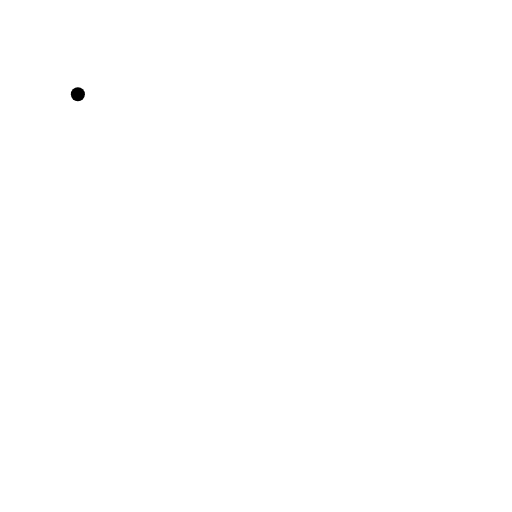
t = 0.00 s
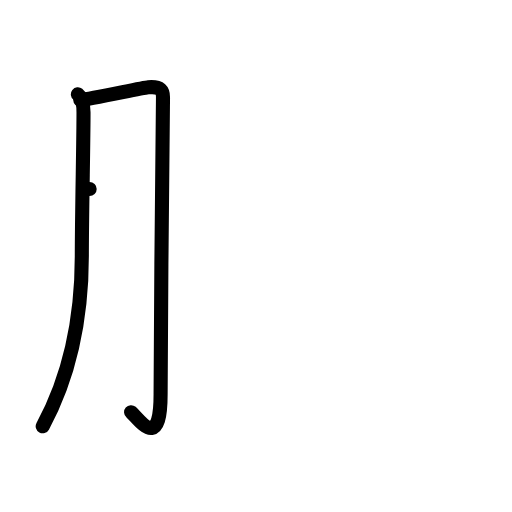
t = 2.00 s
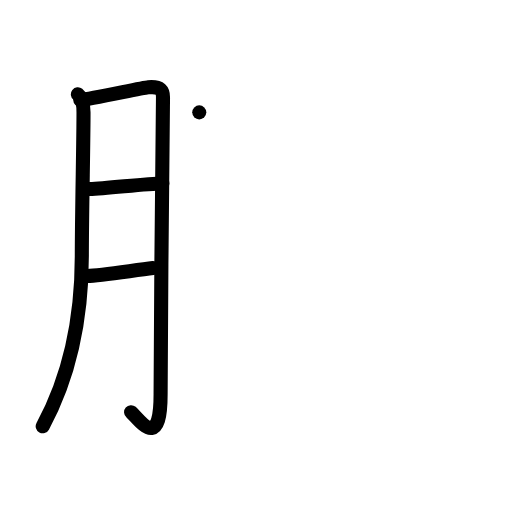
t = 4.00 s
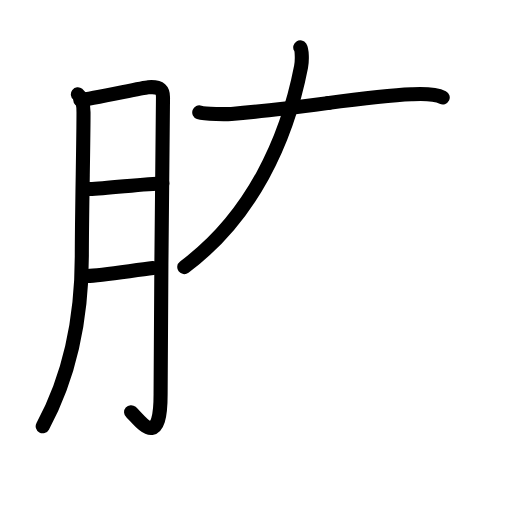
t = 6.00 s
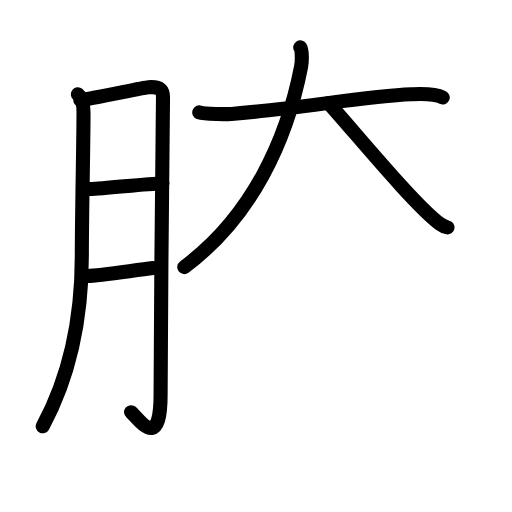
t = 6.75 s
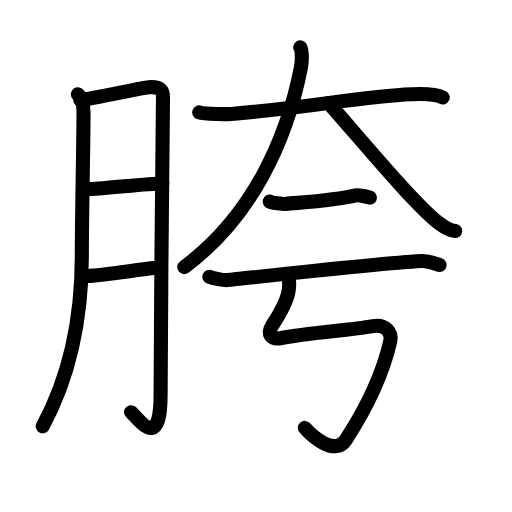
t = 10.00 s

The animated SVG that drew these frames (rendered in a browser with its animation timeline set to each time). Animation: 38 SMIL elements (animate=38); one cycle of 10.00 s.

<?xml version="1.0" encoding="UTF-8"?>
<!--
AniKanjiVG is licensed by CC-BY-SA Paul C. Sommerhoff (https://bitbucket.org/sommerhoff/anikanjivg).
AniKanjiVG uses KanjiVG which is licensed by CC-BY-SA Ulrich Apel (http://kanjivg.tagaini.net).
See also http://creativecommons.org/licenses/by-sa/3.0/
-->
<svg xmlns:kvg='http://kanjivg.tagaini.net' xmlns='http://www.w3.org/2000/svg' width='109' height='109' viewBox='0 0 109 109' style='fill:none;stroke:#000000;stroke-width:3;stroke-linecap:round;stroke-linejoin:round;' id="kvg:kanji_080ef"><g id="kvg:080ef" kvg:element="胯"><g id="kvg:080ef-g1" kvg:element="月" kvg:variant="true" kvg:original="肉" kvg:position="left" kvg:radical="general"><path id="kvg:080ef-s1" kvg:type="㇒" d="M16.58,20.08c1.17,0.92,1.2,2.91,1.2,3.83c0,6.84-0.36,21.59-0.36,30.58c0,10.84-1.61,23.83-8.33,36.26"><animate attributeName="d" begin="0.0s" dur="0.3333333333333333s" from="M16.58,20.08C16.58,20.08,16.58,20.08,16.58,20.08" to="M16.58,20.08c1.17,0.92,1.2,2.91,1.2,3.83" />
<animate attributeName="d" begin="0.3333333333333333s" dur="0.3333333333333333s" from="M16.58,20.08c1.17,0.92,1.2,2.91,1.2,3.83c0,0,0,0,0,0,0" to="M16.58,20.08c1.17,0.92,1.2,2.91,1.2,3.83c0,6.84-0.36,21.59-0.36,30.58" />
<animate attributeName="d" begin="0.6666666666666666s" dur="0.3333333333333333s" from="M16.58,20.08c1.17,0.92,1.2,2.91,1.2,3.83c0,6.84-0.36,21.59-0.36,30.58c0,0,0,0,0,0,0" to="M16.58,20.08c1.17,0.92,1.2,2.91,1.2,3.83c0,6.84-0.36,21.59-0.36,30.58c0,10.84-1.61,23.83-8.33,36.26" />
</path>
<path id="kvg:080ef-s2" kvg:type="㇆a" d="M17.08,21.25c2.04-0.06,12.98-2.54,14.5-2.67c2.72-0.22,3.12,0.79,3.12,2.13c0,3.16-0.51,45.28-0.51,63.24c0,12.35-4.54,5.29-6.28,3.8"><animate attributeName="d" begin="1.0s" dur="0.25s" from="M17.08,21.25C17.08,21.25,17.08,21.25,17.08,21.25" to="M17.08,21.25c2.04-0.06,12.98-2.54,14.5-2.67" />
<animate attributeName="d" begin="1.25s" dur="0.25s" from="M17.08,21.25c2.04-0.06,12.98-2.54,14.5-2.67c0,0,0,0,0,0,0" to="M17.08,21.25c2.04-0.06,12.98-2.54,14.5-2.67c2.72-0.22,3.12,0.79,3.12,2.13" />
<animate attributeName="d" begin="1.5s" dur="0.25s" from="M17.08,21.25c2.04-0.06,12.98-2.54,14.5-2.67c2.72-0.22,3.12,0.79,3.12,2.13c0,0,0,0,0,0,0" to="M17.08,21.25c2.04-0.06,12.98-2.54,14.5-2.67c2.72-0.22,3.12,0.79,3.12,2.13c0,3.16-0.51,45.28-0.51,63.24" />
<animate attributeName="d" begin="1.75s" dur="0.25s" from="M17.08,21.25c2.04-0.06,12.98-2.54,14.5-2.67c2.72-0.22,3.12,0.79,3.12,2.13c0,3.16-0.51,45.28-0.51,63.24c0,0,0,0,0,0,0" to="M17.08,21.25c2.04-0.06,12.98-2.54,14.5-2.67c2.72-0.22,3.12,0.79,3.12,2.13c0,3.16-0.51,45.28-0.51,63.24c0,12.35-4.54,5.29-6.28,3.8" />
<animate attributeName="d" begin="0s" dur="1.0s" from="M-100,-100" to="M-100,-100" />
</path>
<path id="kvg:080ef-s3" kvg:type="㇐a" d="M19.08,40.25c3.98-0.13,11.99-1.19,15.49-1.2"><animate attributeName="d" begin="2.0s" dur="1.0s" from="M19.08,40.25C19.08,40.25,19.08,40.25,19.08,40.25" to="M19.08,40.25c3.98-0.13,11.99-1.19,15.49-1.2" />
<animate attributeName="d" begin="0s" dur="2.0s" from="M-100,-100" to="M-100,-100" />
</path>
<path id="kvg:080ef-s4" kvg:type="㇐a" d="M18.58,58.75c2.89-0.08,10.08-1.23,14-1.67"><animate attributeName="d" begin="3.0s" dur="1.0s" from="M18.58,58.75C18.58,58.75,18.58,58.75,18.58,58.75" to="M18.58,58.75c2.89-0.08,10.08-1.23,14-1.67" />
<animate attributeName="d" begin="0s" dur="3.0s" from="M-100,-100" to="M-100,-100" />
</path>
</g>
<g id="kvg:080ef-g2" kvg:element="夸" kvg:position="right"><g id="kvg:080ef-g3" kvg:element="大" kvg:position="top"><path id="kvg:080ef-s5" kvg:type="㇐" d="M42.42,23.92c1.25,0.44,6.01,0.39,6.83,0.33c14.28-1.05,28.05-3.76,38.33-4.17c1.04-0.04,4.73-0.29,6.67,0.67"><animate attributeName="d" begin="4.0s" dur="0.3333333333333333s" from="M42.42,23.92C42.42,23.92,42.42,23.92,42.42,23.92" to="M42.42,23.92c1.25,0.44,6.01,0.39,6.83,0.33" />
<animate attributeName="d" begin="4.333333333333333s" dur="0.3333333333333333s" from="M42.42,23.92c1.25,0.44,6.01,0.39,6.83,0.33c0,0,0,0,0,0,0" to="M42.42,23.92c1.25,0.44,6.01,0.39,6.83,0.33c14.28-1.05,28.05-3.76,38.33-4.17" />
<animate attributeName="d" begin="4.666666666666667s" dur="0.3333333333333333s" from="M42.42,23.92c1.25,0.44,6.01,0.39,6.83,0.33c14.28-1.05,28.05-3.76,38.33-4.17c0,0,0,0,0,0,0" to="M42.42,23.92c1.25,0.44,6.01,0.39,6.83,0.33c14.28-1.05,28.05-3.76,38.33-4.17c1.04-0.04,4.73-0.29,6.67,0.67" />
<animate attributeName="d" begin="0s" dur="4.0s" from="M-100,-100" to="M-100,-100" />
</path>
<path id="kvg:080ef-s6" kvg:type="㇒" d="M63.92,10.08c0.4,0.63,0.42,2.87,0.17,4.17C61.07,29.8,53.61,46.16,39.23,56.86"><animate attributeName="d" begin="5.0s" dur="0.5s" from="M63.92,10.08C63.92,10.08,63.92,10.08,63.92,10.08" to="M63.92,10.08c0.4,0.63,0.42,2.87,0.17,4.17" />
<animate attributeName="d" begin="5.5s" dur="0.5s" from="M63.92,10.08c0.4,0.63,0.42,2.87,0.17,4.17c0,0,0,0,0,0,0" to="M63.92,10.08c0.4,0.63,0.42,2.87,0.17,4.17C61.07,29.8,53.61,46.16,39.23,56.86" />
<animate attributeName="d" begin="0s" dur="5.0s" from="M-100,-100" to="M-100,-100" />
</path>
<path id="kvg:080ef-s7" kvg:type="㇏" d="M69.92,21.92c5.43,5.97,18.29,21.71,23.71,25.71c1.85,1.36,2.45,1.41,3.29,1.54"><animate attributeName="d" begin="6.0s" dur="0.5s" from="M69.92,21.92C69.92,21.92,69.92,21.92,69.92,21.92" to="M69.92,21.92c5.43,5.97,18.29,21.71,23.71,25.71" />
<animate attributeName="d" begin="6.5s" dur="0.5s" from="M69.92,21.92c5.43,5.97,18.29,21.71,23.71,25.71c0,0,0,0,0,0,0" to="M69.92,21.92c5.43,5.97,18.29,21.71,23.71,25.71c1.85,1.36,2.45,1.41,3.29,1.54" />
<animate attributeName="d" begin="0s" dur="6.0s" from="M-100,-100" to="M-100,-100" />
</path>
</g>
<g id="kvg:080ef-g4" kvg:position="bottom"><g id="kvg:080ef-g5" kvg:element="二"><g id="kvg:080ef-g6" kvg:position="top"><path id="kvg:080ef-s8" kvg:type="㇐" d="M57.42,42.92c0.35,0.27,2.97,0.53,3.33,0.5c3.79-0.36,10.41-0.72,15-1.83c0.58-0.14,2.7,0.36,3,0.5"><animate attributeName="d" begin="7.0s" dur="0.3333333333333333s" from="M57.42,42.92C57.42,42.92,57.42,42.92,57.42,42.92" to="M57.42,42.92c0.35,0.27,2.97,0.53,3.33,0.5" />
<animate attributeName="d" begin="7.333333333333333s" dur="0.3333333333333333s" from="M57.42,42.92c0.35,0.27,2.97,0.53,3.33,0.5c0,0,0,0,0,0,0" to="M57.42,42.92c0.35,0.27,2.97,0.53,3.33,0.5c3.79-0.36,10.41-0.72,15-1.83" />
<animate attributeName="d" begin="7.666666666666667s" dur="0.3333333333333333s" from="M57.42,42.92c0.35,0.27,2.97,0.53,3.33,0.5c3.79-0.36,10.41-0.72,15-1.83c0,0,0,0,0,0,0" to="M57.42,42.92c0.35,0.27,2.97,0.53,3.33,0.5c3.79-0.36,10.41-0.72,15-1.83c0.58-0.14,2.7,0.36,3,0.5" />
<animate attributeName="d" begin="0s" dur="7.0s" from="M-100,-100" to="M-100,-100" />
</path>
</g>
<g id="kvg:080ef-g7" kvg:position="bottom"><path id="kvg:080ef-s9" kvg:type="㇐" d="M44.58,58.92c0.79,0.33,3.01,0.79,3.8,0.71c4.95-0.5,32.55-3.59,41.37-4.05c1.32-0.07,3.17,0.67,3.83,0.83"><animate attributeName="d" begin="8.0s" dur="0.3333333333333333s" from="M44.58,58.92C44.58,58.92,44.58,58.92,44.58,58.92" to="M44.58,58.92c0.79,0.33,3.01,0.79,3.8,0.71" />
<animate attributeName="d" begin="8.333333333333334s" dur="0.3333333333333333s" from="M44.58,58.92c0.79,0.33,3.01,0.79,3.8,0.71c0,0,0,0,0,0,0" to="M44.58,58.92c0.79,0.33,3.01,0.79,3.8,0.71c4.95-0.5,32.55-3.59,41.37-4.05" />
<animate attributeName="d" begin="8.666666666666666s" dur="0.3333333333333333s" from="M44.58,58.92c0.79,0.33,3.01,0.79,3.8,0.71c4.95-0.5,32.55-3.59,41.37-4.05c0,0,0,0,0,0,0" to="M44.58,58.92c0.79,0.33,3.01,0.79,3.8,0.71c4.95-0.5,32.55-3.59,41.37-4.05c1.32-0.07,3.17,0.67,3.83,0.83" />
<animate attributeName="d" begin="0s" dur="8.0s" from="M-100,-100" to="M-100,-100" />
</path>
</g>
</g>
<path id="kvg:080ef-s10" kvg:type="㇉" d="M61.38,59.24c0.32,0.85,0.27,1.33,0.06,2.68c-0.24,1.55-1.51,4.34-3.45,7.31c-1.22,1.87-0.32,3.17,1.95,2.73c5.77-1.12,14.06-1.6,19.47-2.53c2.63-0.45,4.12,1.27,3.66,3.27c-1.5,6.55-4.83,13.82-9.45,20.93c-2.41,3.71-7.47-1.1-8.72-2.53"><animate attributeName="d" begin="9.0s" dur="0.14285714285714285s" from="M61.38,59.24C61.38,59.24,61.38,59.24,61.38,59.24" to="M61.38,59.24c0.32,0.85,0.27,1.33,0.06,2.68" />
<animate attributeName="d" begin="9.142857142857142s" dur="0.14285714285714285s" from="M61.38,59.24c0.32,0.85,0.27,1.33,0.06,2.68c0,0,0,0,0,0,0" to="M61.38,59.24c0.32,0.85,0.27,1.33,0.06,2.68c-0.24,1.55-1.51,4.34-3.45,7.31" />
<animate attributeName="d" begin="9.285714285714286s" dur="0.14285714285714285s" from="M61.38,59.24c0.32,0.85,0.27,1.33,0.06,2.68c-0.24,1.55-1.51,4.34-3.45,7.31c0,0,0,0,0,0,0" to="M61.38,59.24c0.32,0.85,0.27,1.33,0.06,2.68c-0.24,1.55-1.51,4.34-3.45,7.31c-1.22,1.87-0.32,3.17,1.95,2.73" />
<animate attributeName="d" begin="9.428571428571429s" dur="0.14285714285714285s" from="M61.38,59.24c0.32,0.85,0.27,1.33,0.06,2.68c-0.24,1.55-1.51,4.34-3.45,7.31c-1.22,1.87-0.32,3.17,1.95,2.73c0,0,0,0,0,0,0" to="M61.38,59.24c0.32,0.85,0.27,1.33,0.06,2.68c-0.24,1.55-1.51,4.34-3.45,7.31c-1.22,1.87-0.32,3.17,1.95,2.73c5.77-1.12,14.06-1.6,19.47-2.53" />
<animate attributeName="d" begin="9.571428571428571s" dur="0.14285714285714285s" from="M61.38,59.24c0.32,0.85,0.27,1.33,0.06,2.68c-0.24,1.55-1.51,4.34-3.45,7.31c-1.22,1.87-0.32,3.17,1.95,2.73c5.77-1.12,14.06-1.6,19.47-2.53c0,0,0,0,0,0,0" to="M61.38,59.24c0.32,0.85,0.27,1.33,0.06,2.68c-0.24,1.55-1.51,4.34-3.45,7.31c-1.22,1.87-0.32,3.17,1.95,2.73c5.77-1.12,14.06-1.6,19.47-2.53c2.63-0.45,4.12,1.27,3.66,3.27" />
<animate attributeName="d" begin="9.714285714285714s" dur="0.14285714285714285s" from="M61.38,59.24c0.32,0.85,0.27,1.33,0.06,2.68c-0.24,1.55-1.51,4.34-3.45,7.31c-1.22,1.87-0.32,3.17,1.95,2.73c5.77-1.12,14.06-1.6,19.47-2.53c2.63-0.45,4.12,1.27,3.66,3.27c0,0,0,0,0,0,0" to="M61.38,59.24c0.32,0.85,0.27,1.33,0.06,2.68c-0.24,1.55-1.51,4.34-3.45,7.31c-1.22,1.87-0.32,3.17,1.95,2.73c5.77-1.12,14.06-1.6,19.47-2.53c2.63-0.45,4.12,1.27,3.66,3.27c-1.5,6.55-4.83,13.82-9.45,20.93" />
<animate attributeName="d" begin="9.857142857142858s" dur="0.14285714285714285s" from="M61.38,59.24c0.32,0.85,0.27,1.33,0.06,2.68c-0.24,1.55-1.51,4.34-3.45,7.31c-1.22,1.87-0.32,3.17,1.95,2.73c5.77-1.12,14.06-1.6,19.47-2.53c2.63-0.45,4.12,1.27,3.66,3.27c-1.5,6.55-4.83,13.82-9.45,20.93c0,0,0,0,0,0,0" to="M61.38,59.24c0.32,0.85,0.27,1.33,0.06,2.68c-0.24,1.55-1.51,4.34-3.45,7.31c-1.22,1.87-0.32,3.17,1.95,2.73c5.77-1.12,14.06-1.6,19.47-2.53c2.63-0.45,4.12,1.27,3.66,3.27c-1.5,6.55-4.83,13.82-9.45,20.93c-2.41,3.71-7.47-1.1-8.72-2.53" />
<animate attributeName="d" begin="0s" dur="9.0s" from="M-100,-100" to="M-100,-100" />
</path>
</g>
</g>
</g>
</svg>
